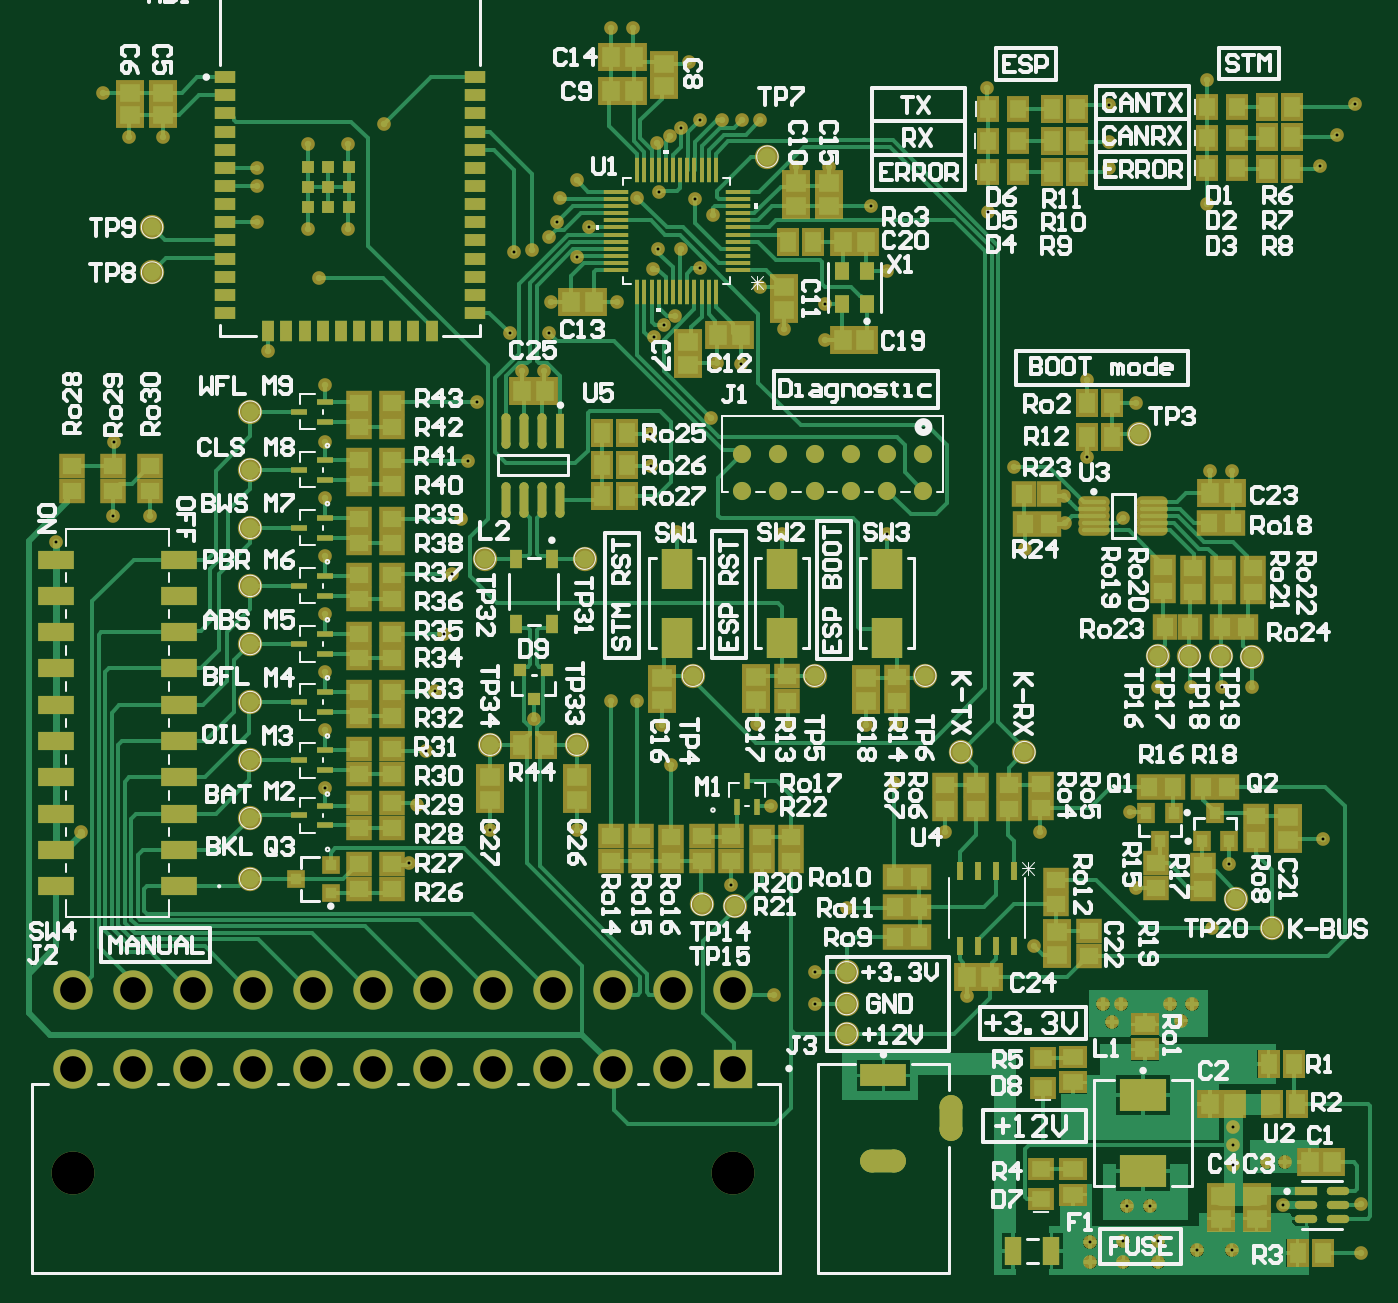
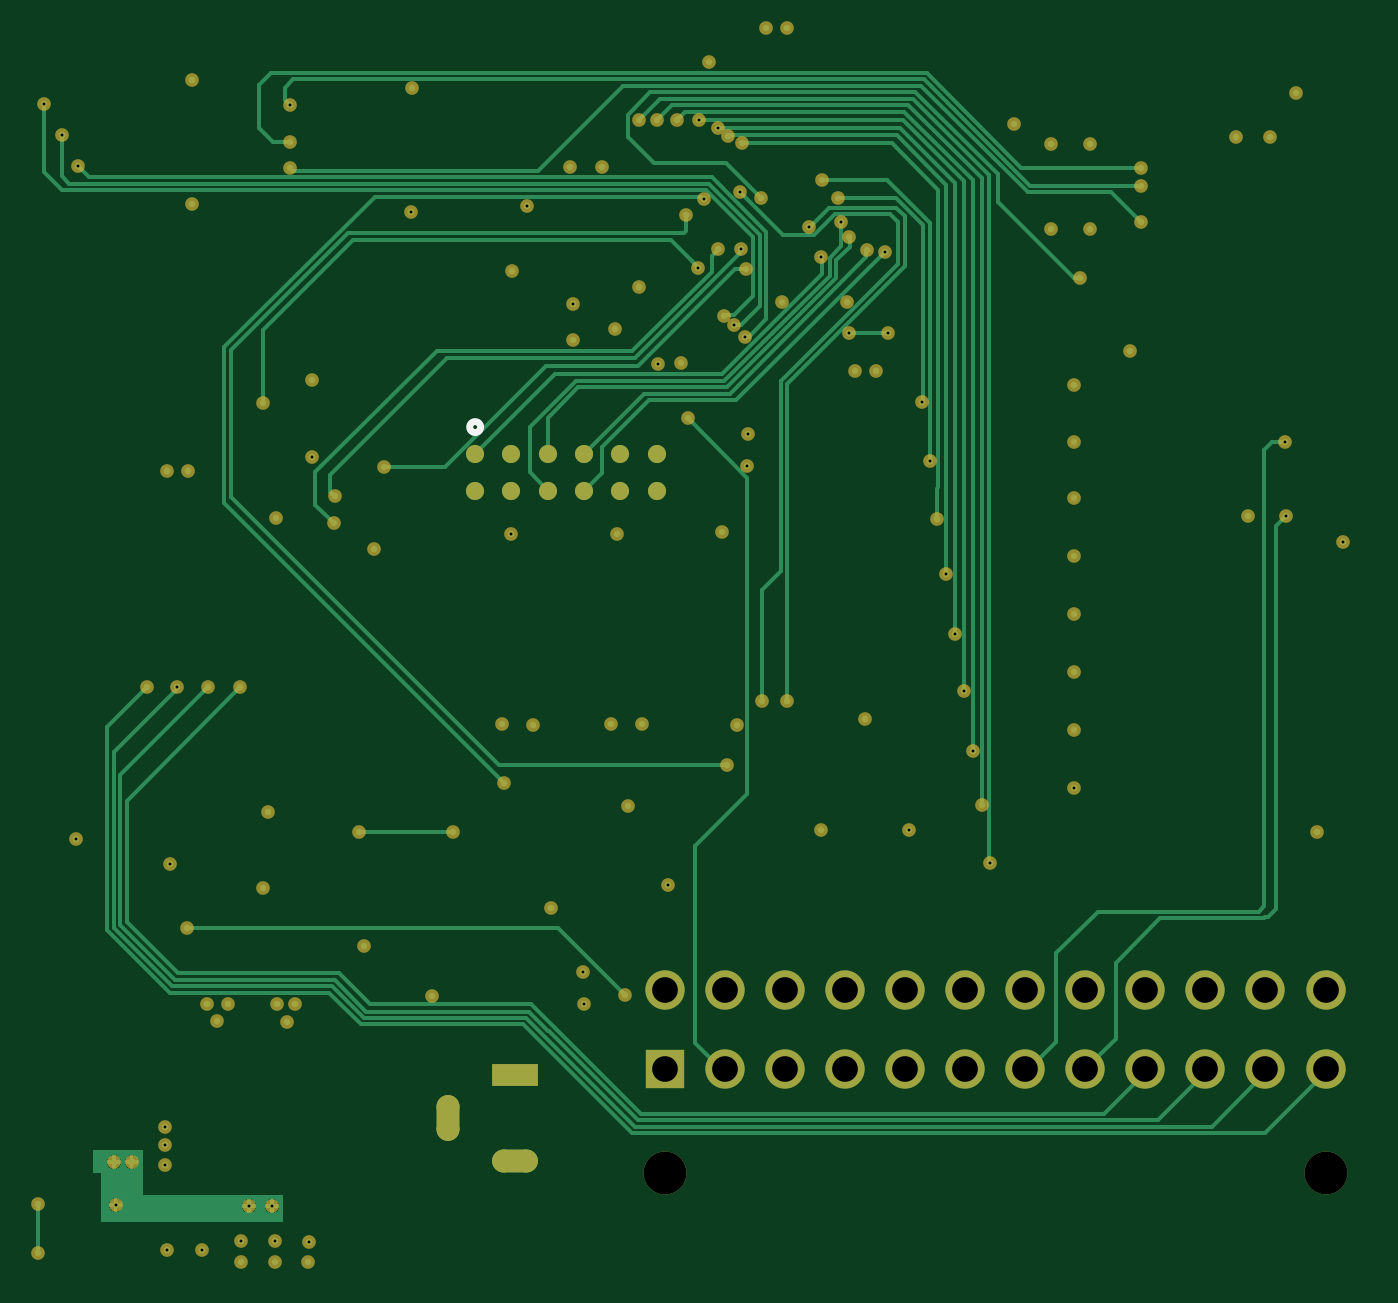
Circuit board: 10 layer files. Board 93.9 x 87.2 mm.
- bottom_copper: Gerber Files.GBL (17234 bytes)
- bottom_silk: Gerber Files.GBO (348 bytes)
- paste: Gerber Files.GBP (266 bytes)
- bottom_mask: Gerber Files.GBS (5878 bytes)
- top_copper: Gerber Files.GTL (63094 bytes)
- top_silk: Gerber Files.GTO (84218 bytes)
- paste: Gerber Files.GTP (10262 bytes)
- top_mask: Gerber Files.GTS (16592 bytes)
- drill: NC Drill Files-RoundHoles.TXT (3186 bytes)
- drill: NC Drill Files-SlotHoles.TXT (245 bytes)

=== bottom_copper: Gerber Files.GBL (17234 bytes, source omitted) ===
=== bottom_silk: Gerber Files.GBO ===
G04*
G04 #@! TF.GenerationSoftware,Altium Limited,Altium Designer,24.6.1 (21)*
G04*
G04 Layer_Color=32896*
%FSLAX44Y44*%
%MOMM*%
G71*
G04*
G04 #@! TF.SameCoordinates,533720E8-7120-4541-8755-C975A74632B4*
G04*
G04*
G04 #@! TF.FilePolarity,Positive*
G04*
G01*
G75*
%ADD13C,0.5080*%
D13*
X1414780Y850900D02*
G03*
X1414780Y850900I-3810J0D01*
G01*
M02*

=== paste: Gerber Files.GBP ===
G04*
G04 #@! TF.GenerationSoftware,Altium Limited,Altium Designer,24.6.1 (21)*
G04*
G04 Layer_Color=128*
%FSLAX44Y44*%
%MOMM*%
G71*
G04*
G04 #@! TF.SameCoordinates,533720E8-7120-4541-8755-C975A74632B4*
G04*
G04*
G04 #@! TF.FilePolarity,Positive*
G04*
G01*
G75*
M02*

=== bottom_mask: Gerber Files.GBS ===
G04*
G04 #@! TF.GenerationSoftware,Altium Limited,Altium Designer,24.6.1 (21)*
G04*
G04 Layer_Color=16711935*
%FSLAX44Y44*%
%MOMM*%
G71*
G04*
G04 #@! TF.SameCoordinates,533720E8-7120-4541-8755-C975A74632B4*
G04*
G04*
G04 #@! TF.FilePolarity,Negative*
G04*
G01*
G75*
%ADD50C,2.7500*%
%ADD51R,2.7500X2.7500*%
%ADD52C,3.0000*%
%ADD53C,1.2700*%
%ADD54R,3.2000X1.6000*%
G04:AMPARAMS|DCode=55|XSize=3.2mm|YSize=1.6mm|CornerRadius=0.8mm|HoleSize=0mm|Usage=FLASHONLY|Rotation=180.000|XOffset=0mm|YOffset=0mm|HoleType=Round|Shape=RoundedRectangle|*
%AMROUNDEDRECTD55*
21,1,3.2000,0.0000,0,0,180.0*
21,1,1.6000,1.6000,0,0,180.0*
1,1,1.6000,-0.8000,0.0000*
1,1,1.6000,0.8000,0.0000*
1,1,1.6000,0.8000,0.0000*
1,1,1.6000,-0.8000,0.0000*
%
%ADD55ROUNDEDRECTD55*%
G04:AMPARAMS|DCode=56|XSize=1.6mm|YSize=3.2mm|CornerRadius=0.8mm|HoleSize=0mm|Usage=FLASHONLY|Rotation=180.000|XOffset=0mm|YOffset=0mm|HoleType=Round|Shape=RoundedRectangle|*
%AMROUNDEDRECTD56*
21,1,1.6000,1.6000,0,0,180.0*
21,1,0.0000,3.2000,0,0,180.0*
1,1,1.6000,0.0000,0.8000*
1,1,1.6000,0.0000,0.8000*
1,1,1.6000,0.0000,-0.8000*
1,1,1.6000,0.0000,-0.8000*
%
%ADD56ROUNDEDRECTD56*%
%ADD57C,0.9580*%
D50*
X815971Y457067D02*
D03*
X857971D02*
D03*
X899971D02*
D03*
X941971D02*
D03*
X983971D02*
D03*
X1025971D02*
D03*
X1067971D02*
D03*
X1109971D02*
D03*
X1151971D02*
D03*
X1193971D02*
D03*
X1235971D02*
D03*
X1277971D02*
D03*
X815971Y402067D02*
D03*
X857971D02*
D03*
X899971D02*
D03*
X941971D02*
D03*
X983971D02*
D03*
X1025971D02*
D03*
X1067971D02*
D03*
X1109971D02*
D03*
X1151971D02*
D03*
X1193971D02*
D03*
X1235971D02*
D03*
D51*
X1277971D02*
D03*
D52*
X815971Y329067D02*
D03*
X1277971D02*
D03*
D53*
X1283970Y806450D02*
D03*
Y831850D02*
D03*
X1309370Y806450D02*
D03*
Y831850D02*
D03*
X1334770Y806450D02*
D03*
Y831850D02*
D03*
X1360170Y806450D02*
D03*
Y831850D02*
D03*
X1385570Y806450D02*
D03*
Y831850D02*
D03*
X1410970Y806450D02*
D03*
Y831850D02*
D03*
D54*
X1382970Y397221D02*
D03*
D55*
Y337221D02*
D03*
D56*
X1429970Y367221D02*
D03*
D57*
X1263650Y999490D02*
D03*
X1225179Y975654D02*
D03*
X1241260Y975178D02*
D03*
X1254737Y962303D02*
D03*
X1717040Y273050D02*
D03*
Y307340D02*
D03*
X1426210Y567690D02*
D03*
X1492250D02*
D03*
X1276289Y530682D02*
D03*
X1138300Y646438D02*
D03*
X1168693Y569140D02*
D03*
X1107515Y568859D02*
D03*
X1624832Y545333D02*
D03*
X1690209Y562749D02*
D03*
X1370440Y642123D02*
D03*
X1392040Y642868D02*
D03*
X1315880Y643148D02*
D03*
X1294280Y642961D02*
D03*
X1550670Y787400D02*
D03*
X1220584Y823485D02*
D03*
X1219822Y846263D02*
D03*
X1210310Y659130D02*
D03*
X1456071Y1001709D02*
D03*
X1374435Y1005307D02*
D03*
X1662532Y306466D02*
D03*
X1192530Y1130300D02*
D03*
X1207770D02*
D03*
X1262356Y857390D02*
D03*
X1282948Y895121D02*
D03*
X1266840Y895800D02*
D03*
X1008380Y989330D02*
D03*
X1296670Y1065530D02*
D03*
X1241245Y1060368D02*
D03*
X1233830Y1054328D02*
D03*
X1254443Y1065931D02*
D03*
X1224280Y1049419D02*
D03*
X1236980Y928370D02*
D03*
X1168826Y969741D02*
D03*
X1196340Y938530D02*
D03*
X1136868Y974480D02*
D03*
X1124402Y973528D02*
D03*
X1121757Y916619D02*
D03*
X1098251Y868334D02*
D03*
X1092437Y827207D02*
D03*
X1087700Y786512D02*
D03*
X1081241Y748185D02*
D03*
X1075212Y706198D02*
D03*
X1068967Y666579D02*
D03*
X1062929Y624454D02*
D03*
X1050929Y545878D02*
D03*
X1056640Y586740D02*
D03*
X1177247Y991055D02*
D03*
X1149221Y916812D02*
D03*
X1455420Y1088490D02*
D03*
X1247140Y1106070D02*
D03*
X1210770Y1011300D02*
D03*
X1225762Y1015464D02*
D03*
X1251109Y1010205D02*
D03*
X988060Y955040D02*
D03*
X1540557Y1032510D02*
D03*
X1540869Y1076073D02*
D03*
X944880Y994410D02*
D03*
Y1019810D02*
D03*
X1540510Y1050290D02*
D03*
X1033780Y1062990D02*
D03*
X944880Y1032510D02*
D03*
X1609090Y1007110D02*
D03*
Y1093470D02*
D03*
X1509206Y802790D02*
D03*
X1510030Y783590D02*
D03*
X1525307Y829916D02*
D03*
X1474470Y822960D02*
D03*
X1712845Y1076632D02*
D03*
X1700367Y1055186D02*
D03*
X1688594Y1033339D02*
D03*
X1322070Y1033150D02*
D03*
X1344930D02*
D03*
X1283970Y1065530D02*
D03*
X1221740Y961390D02*
D03*
X1313180Y919480D02*
D03*
X1342173Y912020D02*
D03*
X1150620Y938530D02*
D03*
X1222468Y913858D02*
D03*
X1229622Y922317D02*
D03*
X1149149Y984250D02*
D03*
X1154669Y994294D02*
D03*
X1168400Y1023620D02*
D03*
X1156970Y1010920D02*
D03*
X1385500Y960190D02*
D03*
X1296670Y948690D02*
D03*
X1342324Y937123D02*
D03*
X1525270Y883920D02*
D03*
X1482090Y765810D02*
D03*
X1611630Y820420D02*
D03*
X1390650Y601980D02*
D03*
X1238250Y777240D02*
D03*
X1234440Y614680D02*
D03*
X1192530Y659130D02*
D03*
X1228090Y642620D02*
D03*
X869950Y788670D02*
D03*
X843581Y788536D02*
D03*
X844521Y840436D02*
D03*
X1441450Y452750D02*
D03*
X1640610Y669130D02*
D03*
X1619567Y668757D02*
D03*
X1597901Y669130D02*
D03*
X1575238D02*
D03*
X1536700Y447040D02*
D03*
X1583690D02*
D03*
X1598930D02*
D03*
X1549400D02*
D03*
X1357630Y514350D02*
D03*
X1591310Y435610D02*
D03*
X1145540Y890270D02*
D03*
X1130300D02*
D03*
X878840Y1054100D02*
D03*
X854710D02*
D03*
X836930Y1084580D02*
D03*
X1559560Y528320D02*
D03*
X1550796Y281221D02*
D03*
X1550860Y266532D02*
D03*
X1574969Y281422D02*
D03*
X1574990Y266532D02*
D03*
X1602428Y274891D02*
D03*
X1626558D02*
D03*
X1527810Y266700D02*
D03*
X1527525Y280619D02*
D03*
X1488440Y487680D02*
D03*
X821690Y567690D02*
D03*
X1612900Y500380D02*
D03*
X1335214Y469424D02*
D03*
X1542760Y434700D02*
D03*
X1555750Y581660D02*
D03*
X1626870Y820420D02*
D03*
X1559560Y867410D02*
D03*
X1270000Y1065530D02*
D03*
X980440Y1049020D02*
D03*
X1008380D02*
D03*
X980440Y989330D02*
D03*
X1304290Y585470D02*
D03*
X991997Y598043D02*
D03*
X991870Y638810D02*
D03*
Y679450D02*
D03*
Y720090D02*
D03*
Y760730D02*
D03*
Y801370D02*
D03*
Y840740D02*
D03*
Y880110D02*
D03*
X1334909Y447179D02*
D03*
X1306440Y453780D02*
D03*
X803853Y770738D02*
D03*
X1311910Y775970D02*
D03*
X1385582Y776098D02*
D03*
X952500Y904240D02*
D03*
X1627693Y334407D02*
D03*
Y361077D02*
D03*
X1663700Y336550D02*
D03*
X1627693Y348377D02*
D03*
X1569273Y306046D02*
D03*
X1651421Y336550D02*
D03*
X1553037Y305899D02*
D03*
M02*

=== top_copper: Gerber Files.GTL (63094 bytes, source omitted) ===
=== top_silk: Gerber Files.GTO (84218 bytes, source omitted) ===
=== paste: Gerber Files.GTP (10262 bytes, source omitted) ===
=== top_mask: Gerber Files.GTS (16592 bytes, source omitted) ===
=== drill: NC Drill Files-RoundHoles.TXT ===
M48
;Layer_Color=9474304
;FILE_FORMAT=4:4
METRIC,LZ
;TYPE=PLATED
T01F00S00C0.2000
T02F00S00C0.7112
T04F00S00C1.8000
;TYPE=NON_PLATED
T05F00S00C3.0000
%
T01
X0152781Y002667
X01527525Y00280619
X01550796Y00281221
X0155086Y00266532
X0157499
X01574969Y00281422
X01569273Y00306046
X01553037Y00305899
X01602428Y00274891
X01626558
X01627693Y00334407
Y00348377
Y00361077
X01651421Y0033655
X016637
X01662532Y00306466
X0171704Y0030734
Y0027305
X0159131Y0043561
X0159893Y0044704
X016129Y0050038
X01624832Y00545333
X01690209Y00562749
X0164061Y0066913
X01619567Y00668757
X01597901Y0066913
X01575238
X0155575Y0058166
X0155956Y0052832
X015494Y0044704
X015367
X0154276Y004347
X0158369Y0044704
X0148844Y0048768
X0144145Y0045275
X01334909Y00447179
X01335214Y00469424
X0130644Y0045378
X01276289Y00530682
X0130429Y0058547
X0129428Y00642961
X0131588Y00643148
X0137044Y00642123
X0139204Y00642868
X0139065Y0060198
X0142621Y0056769
X0149225
X0135763Y0051435
X0123444Y0061468
X0122809Y0064262
X0121031Y0065913
X0119253
X0123825Y0077724
X0131191Y0077597
X01385582Y00776098
X0148209Y0076581
X0151003Y0078359
X0155067Y007874
X010877Y00786512
X01081241Y00748185
X01075212Y00706198
X01068967Y00666579
X01062929Y00624454
X0105664Y0058674
X01050929Y00545878
X01107515Y00568859
X01168693Y0056914
X011383Y00646438
X0099187Y0063881
Y0067945
Y0072009
Y0076073
X0086995Y0078867
X00843581Y00788536
X00803853Y00770738
X0082169Y0056769
X00991997Y00598043
X0099187Y0080137
Y0084074
Y0088011
X009525Y0090424
X0098806Y0095504
X0098044Y0098933
X0100838
Y0104902
X0098044
X0094488Y0103251
Y0101981
Y0099441
X0087884Y010541
X0085471
X0083693Y0108458
X0103378Y0106299
X011684Y0102362
X0115697Y0101092
X01154669Y00994294
X01149149Y0098425
X01136868Y0097448
X01124402Y00973528
X01168826Y00969741
X01177247Y00991055
X0115062Y0093853
X01149221Y00916812
X01121757Y00916619
X011303Y0089027
X0114554
X01098251Y00868334
X01092437Y00827207
X00844521Y00840436
X01219822Y00846263
X01220584Y00823485
X01262356Y0085739
X0126684Y008958
X01282948Y00895121
X0131318Y0091948
X01342173Y0091202
X01342324Y00937123
X0129667Y0094869
X01254737Y00962303
X0124126Y00975178
X01225179Y00975654
X0122174Y0096139
X01229622Y00922317
X0123698Y0092837
X01222468Y00913858
X0119634Y0093853
X0121077Y010113
X01225762Y01015464
X01251109Y01010205
X0126365Y0099949
X0127Y0106553
X0128397
X0129667
X01254443Y01065931
X01241245Y01060368
X0123383Y01054328
X0122428Y01049419
X0124714Y0110607
X0120777Y011303
X0119253
X0132207Y0103315
X0134493
X01374435Y01005307
X013855Y0096019
X01456071Y01001709
X0145542Y0108849
X01540869Y01076073
X0154051Y0105029
X01540557Y0103251
X0152527Y0088392
X0155956Y0086741
X01525307Y00829916
X01509206Y0080279
X0147447Y0082296
X0161163Y0082042
X0162687
X0160909Y0100711
Y0109347
X01712845Y01076632
X01700367Y01055186
X01688594Y01033339
T02
X0128397Y0080645
Y0083185
X0130937
Y0080645
X0133477
Y0083185
X0136017
Y0080645
X0138557
Y0083185
X0141097
Y0080645
T04
X01193971Y00402067
X01235971
X01277971
Y00457067
X01235971
X01193971
X01151971
X01109971
X01067971
X01025971
X00983971
X00941971
X00899971
X00857971
X00815971
Y00402067
X00857971
X00899971
X00941971
X00983971
X01025971
X01067971
X01109971
X01151971
T05
X00815971Y00329067
X01277971
M30

=== drill: NC Drill Files-SlotHoles.TXT ===
M48
;Layer_Color=9474304
;FILE_FORMAT=4:4
METRIC,LZ
;TYPE=PLATED
T03F00S00C1.0000
;TYPE=NON_PLATED
%
G90
G05
T03
G00X0139097Y00337221
M15
G01X0137497
M16
G00X0142997Y00375221
M15
G01Y00359221
M16
G00X0139097Y00397221
M15
G01X0137497
M16
M17
M30

